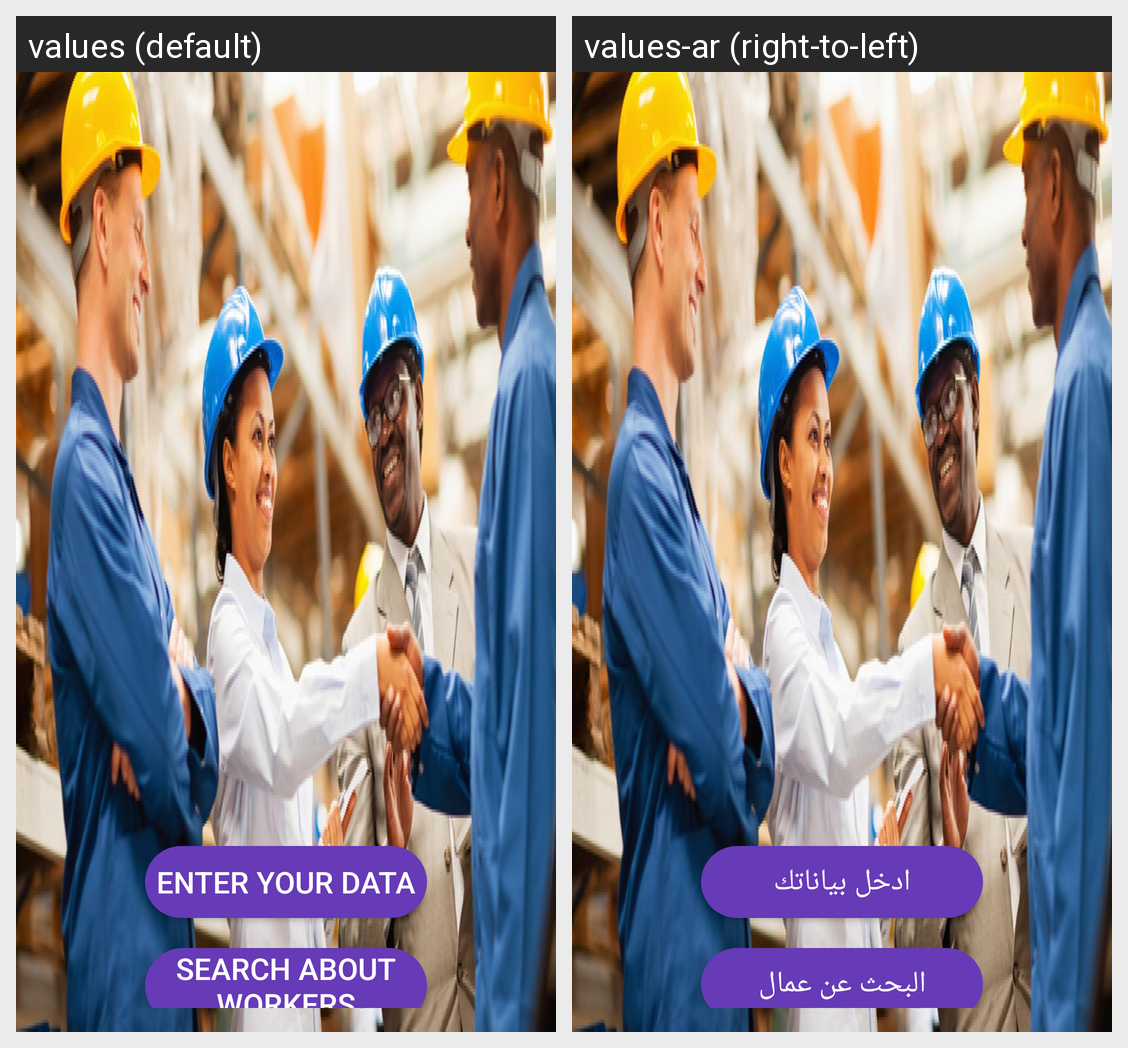

Translations of the strings shown on this Android screen, per locale in the grid:
Android screen res/layout/activity_ownerbase.xml rendered under 2 locales, left to right: values (default), values-ar (right-to-left). Device: Nexus 5 (rendered at 1080×1920; each locale shown at half size, 540×960, under a caption strip naming it); theme AppTheme.
Strings drawn on this screen, with the default value and each locale's value (text and hints the layout hard-codes, and strings that could not be matched under every locale, appear in the picture but are not listed):

addData
  values: Enter Your Data
  values-ar: ادخل بياناتك

wsearch
  values: search about workers
  values-ar: البحث عن عمال
